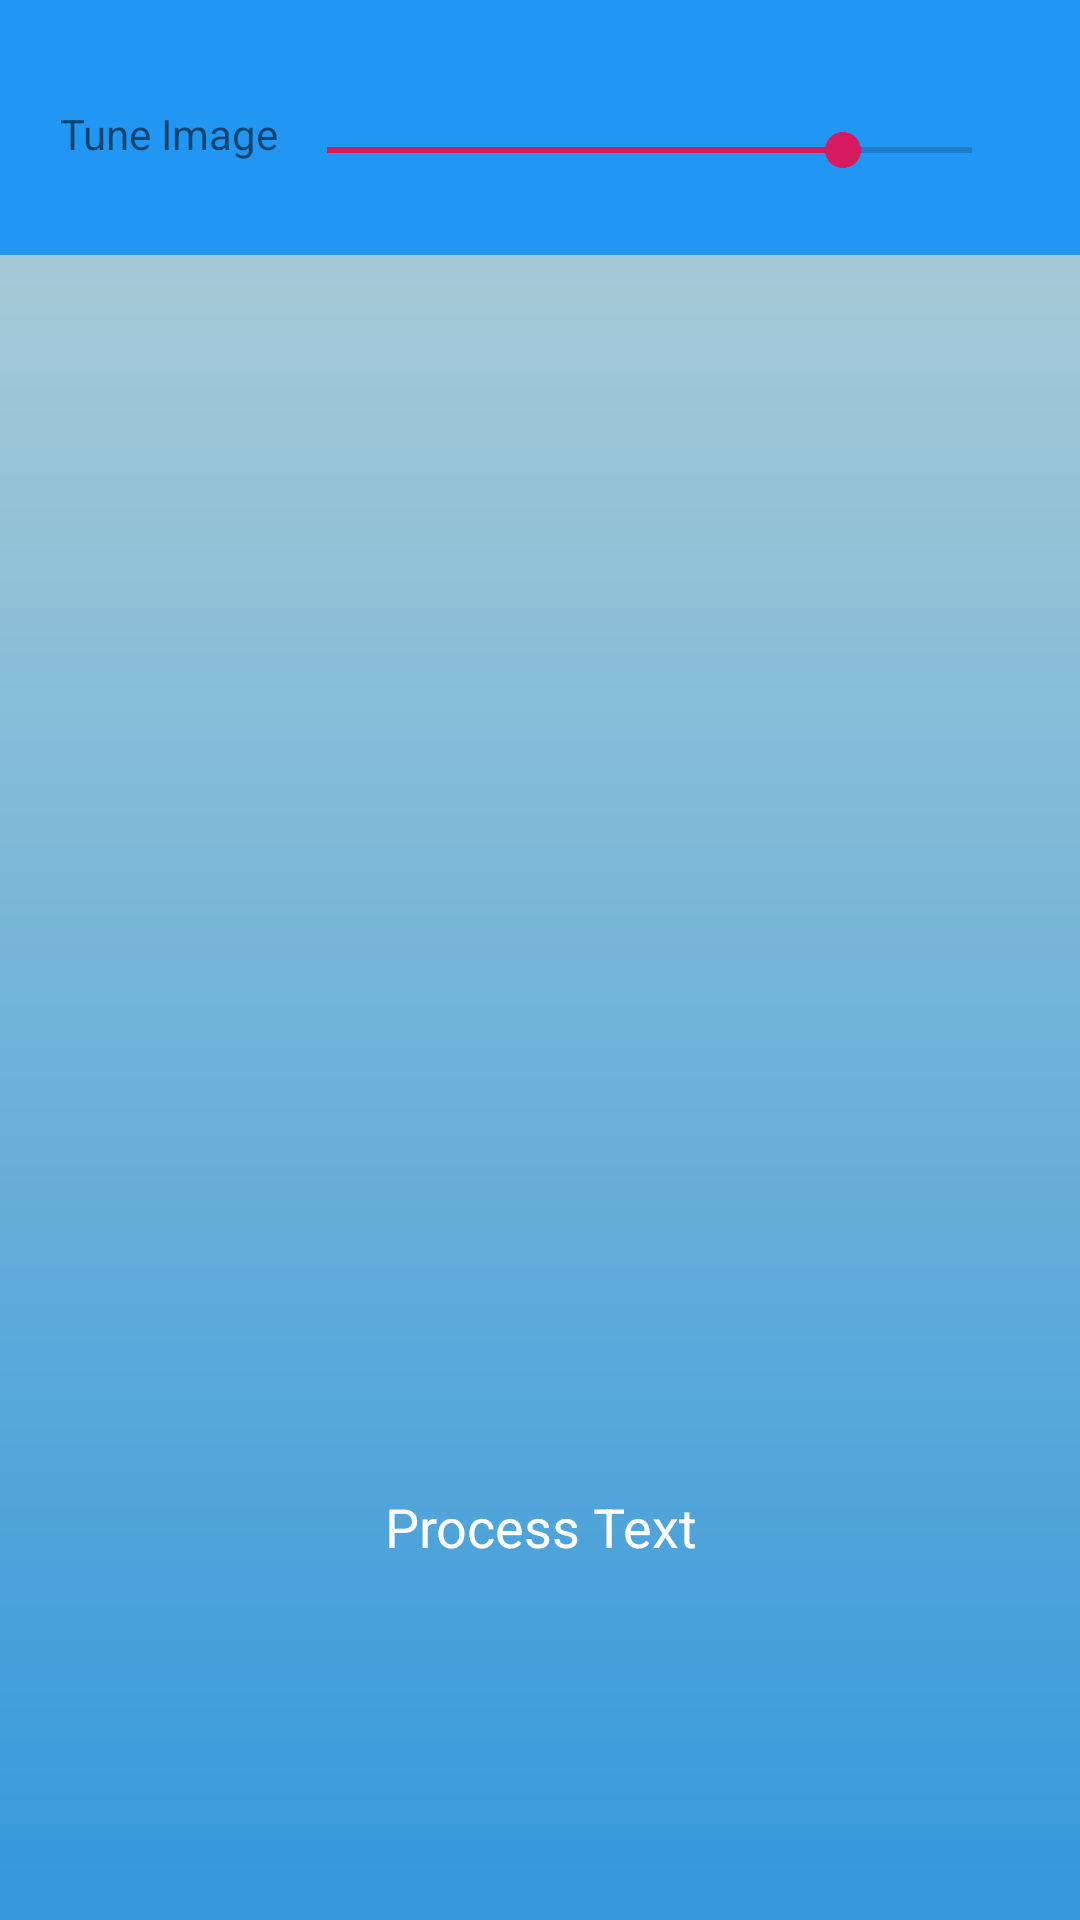

Write the Android layout XML for this screen, with the resource values it uses.
<!-- AndroidManifest.xml: application theme AppTheme -->
<!-- res/layout/bin.xml -->
<?xml version="1.0" encoding="utf-8"?>

<LinearLayout xmlns:android="http://schemas.android.com/apk/res/android"
    xmlns:app="http://schemas.android.com/apk/res-auto"
    android:layout_width="match_parent"
    android:layout_height="match_parent"
    android:background="@drawable/bin_colour"
    android:fitsSystemWindows="true"
    android:orientation="vertical">

    <LinearLayout
        android:id="@+id/extension"
        android:layout_width="match_parent"
        android:layout_height="wrap_content"
        android:background="@color/blue"
        android:orientation="horizontal"
        android:padding="20dp">

        <TextView
            android:layout_width="wrap_content"
            android:layout_height="wrap_content"
            android:layout_marginTop="15dp"
            android:text="@string/enhance"
            android:textSize="14sp" />

        <androidx.appcompat.widget.AppCompatSeekBar
            android:id="@+id/umbralization"
            android:layout_width="match_parent"
            android:layout_height="30dp"
            android:layout_marginTop="15dp"
            android:max="50"
            android:progress="40" />
    </LinearLayout>

    <ImageView
        android:id="@+id/croppedImage"
        android:layout_width="match_parent"
        android:layout_height="400dp"
        android:layout_below="@+id/extension" />

    <Button
        android:id="@+id/process_text"
        style="@style/Widget.MaterialComponents.Button"
        android:layout_width="wrap_content"
        android:layout_height="wrap_content"
        android:layout_gravity="center"
        android:gravity="center"
        android:paddingLeft="20dip"
        android:paddingRight="20dip"
        android:text="Process Text"
        android:textColor="@color/white"
        android:textSize="18sp" />

</LinearLayout>
<!-- resources referenced by this layout -->
<resources>
  <color name="blue">#2196F3</color>
  <color name="white">#FFFFFF</color>
  <!-- drawable bin_colour (drawable) -->
  <?xml version="1.0" encoding="utf-8"?>
  <shape xmlns:android="http://schemas.android.com/apk/res/android">
      <gradient
          android:startColor="#3498db"
          android:endColor="#B7D2D6"
          android:angle="90">
  
      </gradient>
  
  </shape>
  <string name="enhance">Tune Image</string>
  <style name="AppTheme" parent="Theme.AppCompat.Light.DarkActionBar">
  
          <item name="colorPrimary">@color/colorPrimary</item>
          <item name="colorPrimaryDark">@color/colorPrimaryDark</item>
          <item name="colorAccent">@color/colorAccent</item>
  
      </style>
  <color name="colorPrimary">#008577</color>
  <color name="colorPrimaryDark">#00574B</color>
  <color name="colorAccent">#D81B60</color>
</resources>
